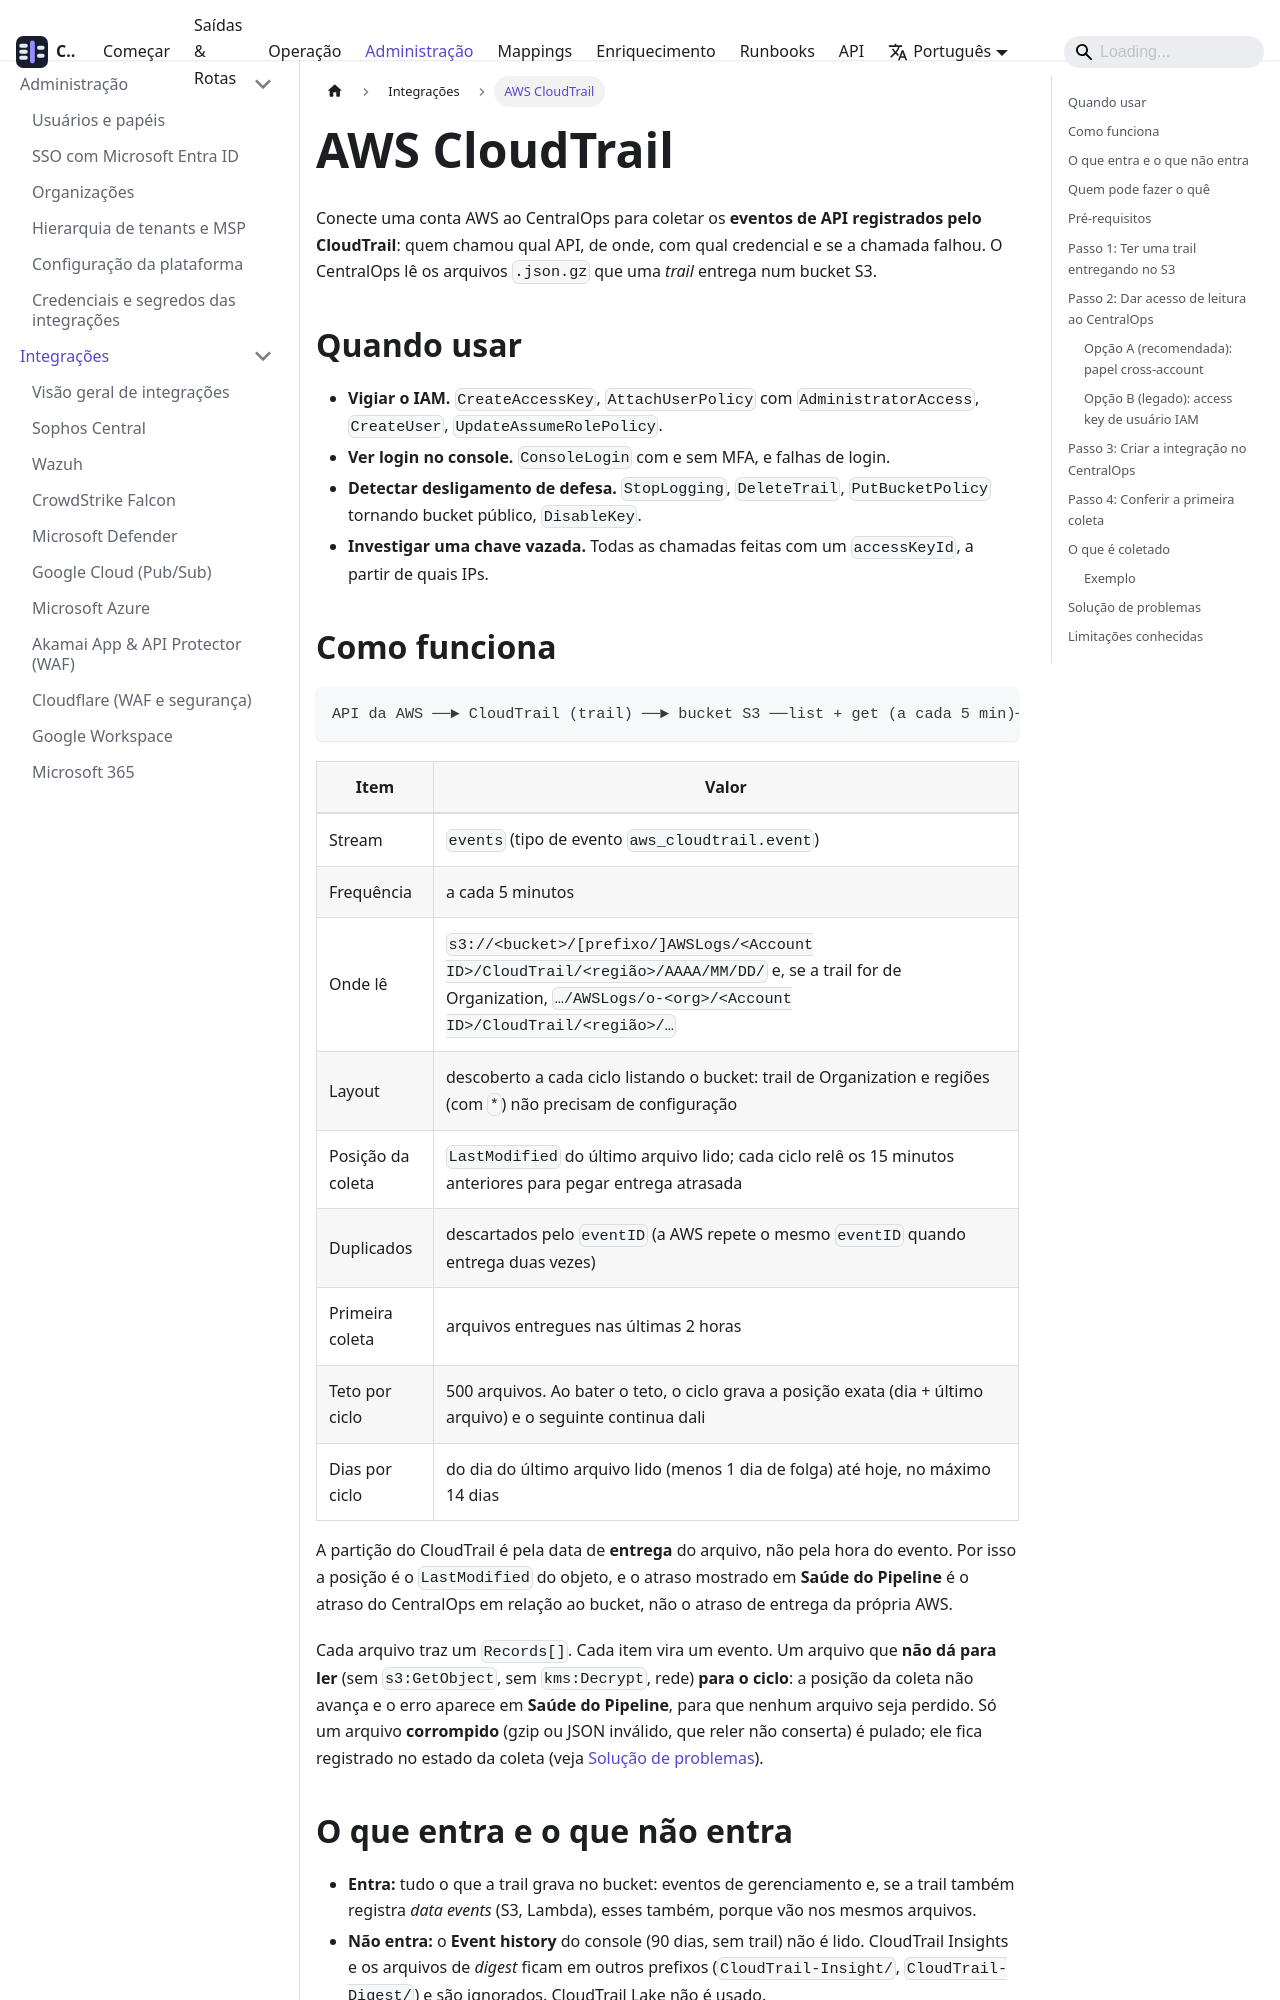

repository: SEGARK-oficial/CentralOps · page: integrations/aws-cloudtrail.html · generator: docusaurus

---
sidebar_position: 6
title: AWS CloudTrail
description: Colete os eventos de API da AWS (IAM, console, mudanças de recurso) lendo os arquivos que o CloudTrail entrega no S3
---

# AWS CloudTrail

Conecte uma conta AWS ao CentralOps para coletar os **eventos de API registrados pelo CloudTrail**: quem chamou qual API, de onde, com qual credencial e se a chamada falhou. O CentralOps lê os arquivos `.json.gz` que uma *trail* entrega num bucket S3.

## Quando usar

- **Vigiar o IAM.** `CreateAccessKey`, `AttachUserPolicy` com `AdministratorAccess`, `CreateUser`, `UpdateAssumeRolePolicy`.
- **Ver login no console.** `ConsoleLogin` com e sem MFA, e falhas de login.
- **Detectar desligamento de defesa.** `StopLogging`, `DeleteTrail`, `PutBucketPolicy` tornando bucket público, `DisableKey`.
- **Investigar uma chave vazada.** Todas as chamadas feitas com um `accessKeyId`, a partir de quais IPs.

## Como funciona

```
API da AWS ──► CloudTrail (trail) ──► bucket S3 ──list + get (a cada 5 min)──► CentralOps
```

| Item | Valor |
|---|---|
| Stream | `events` (tipo de evento `aws_cloudtrail.event`) |
| Frequência | a cada 5 minutos |
| Onde lê | `s3://<bucket>/[prefixo/]AWSLogs/<Account ID>/CloudTrail/<região>/AAAA/MM/DD/` e, se a trail for de Organization, `…/AWSLogs/o-<org>/<Account ID>/CloudTrail/<região>/…` |
| Layout | descoberto a cada ciclo listando o bucket: trail de Organization e regiões (com `*`) não precisam de configuração |
| Posição da coleta | `LastModified` do último arquivo lido; cada ciclo relê os 15 minutos anteriores para pegar entrega atrasada |
| Duplicados | descartados pelo `eventID` (a AWS repete o mesmo `eventID` quando entrega duas vezes) |
| Primeira coleta | arquivos entregues nas últimas 2 horas |
| Teto por ciclo | 500 arquivos. Ao bater o teto, o ciclo grava a posição exata (dia + último arquivo) e o seguinte continua dali |
| Dias por ciclo | do dia do último arquivo lido (menos 1 dia de folga) até hoje, no máximo 14 dias |

A partição do CloudTrail é pela data de **entrega** do arquivo, não pela hora do evento. Por isso a posição é o `LastModified` do objeto, e o atraso mostrado em **Saúde do Pipeline** é o atraso do CentralOps em relação ao bucket, não o atraso de entrega da própria AWS.

Cada arquivo traz um `Records[]`. Cada item vira um evento. Um arquivo que **não dá para ler** (sem `s3:GetObject`, sem `kms:Decrypt`, rede) **para o ciclo**: a posição da coleta não avança e o erro aparece em **Saúde do Pipeline**, para que nenhum arquivo seja perdido. Só um arquivo **corrompido** (gzip ou JSON inválido, que reler não conserta) é pulado; ele fica registrado no estado da coleta (veja [Solução de problemas](#solução-de-problemas)).
